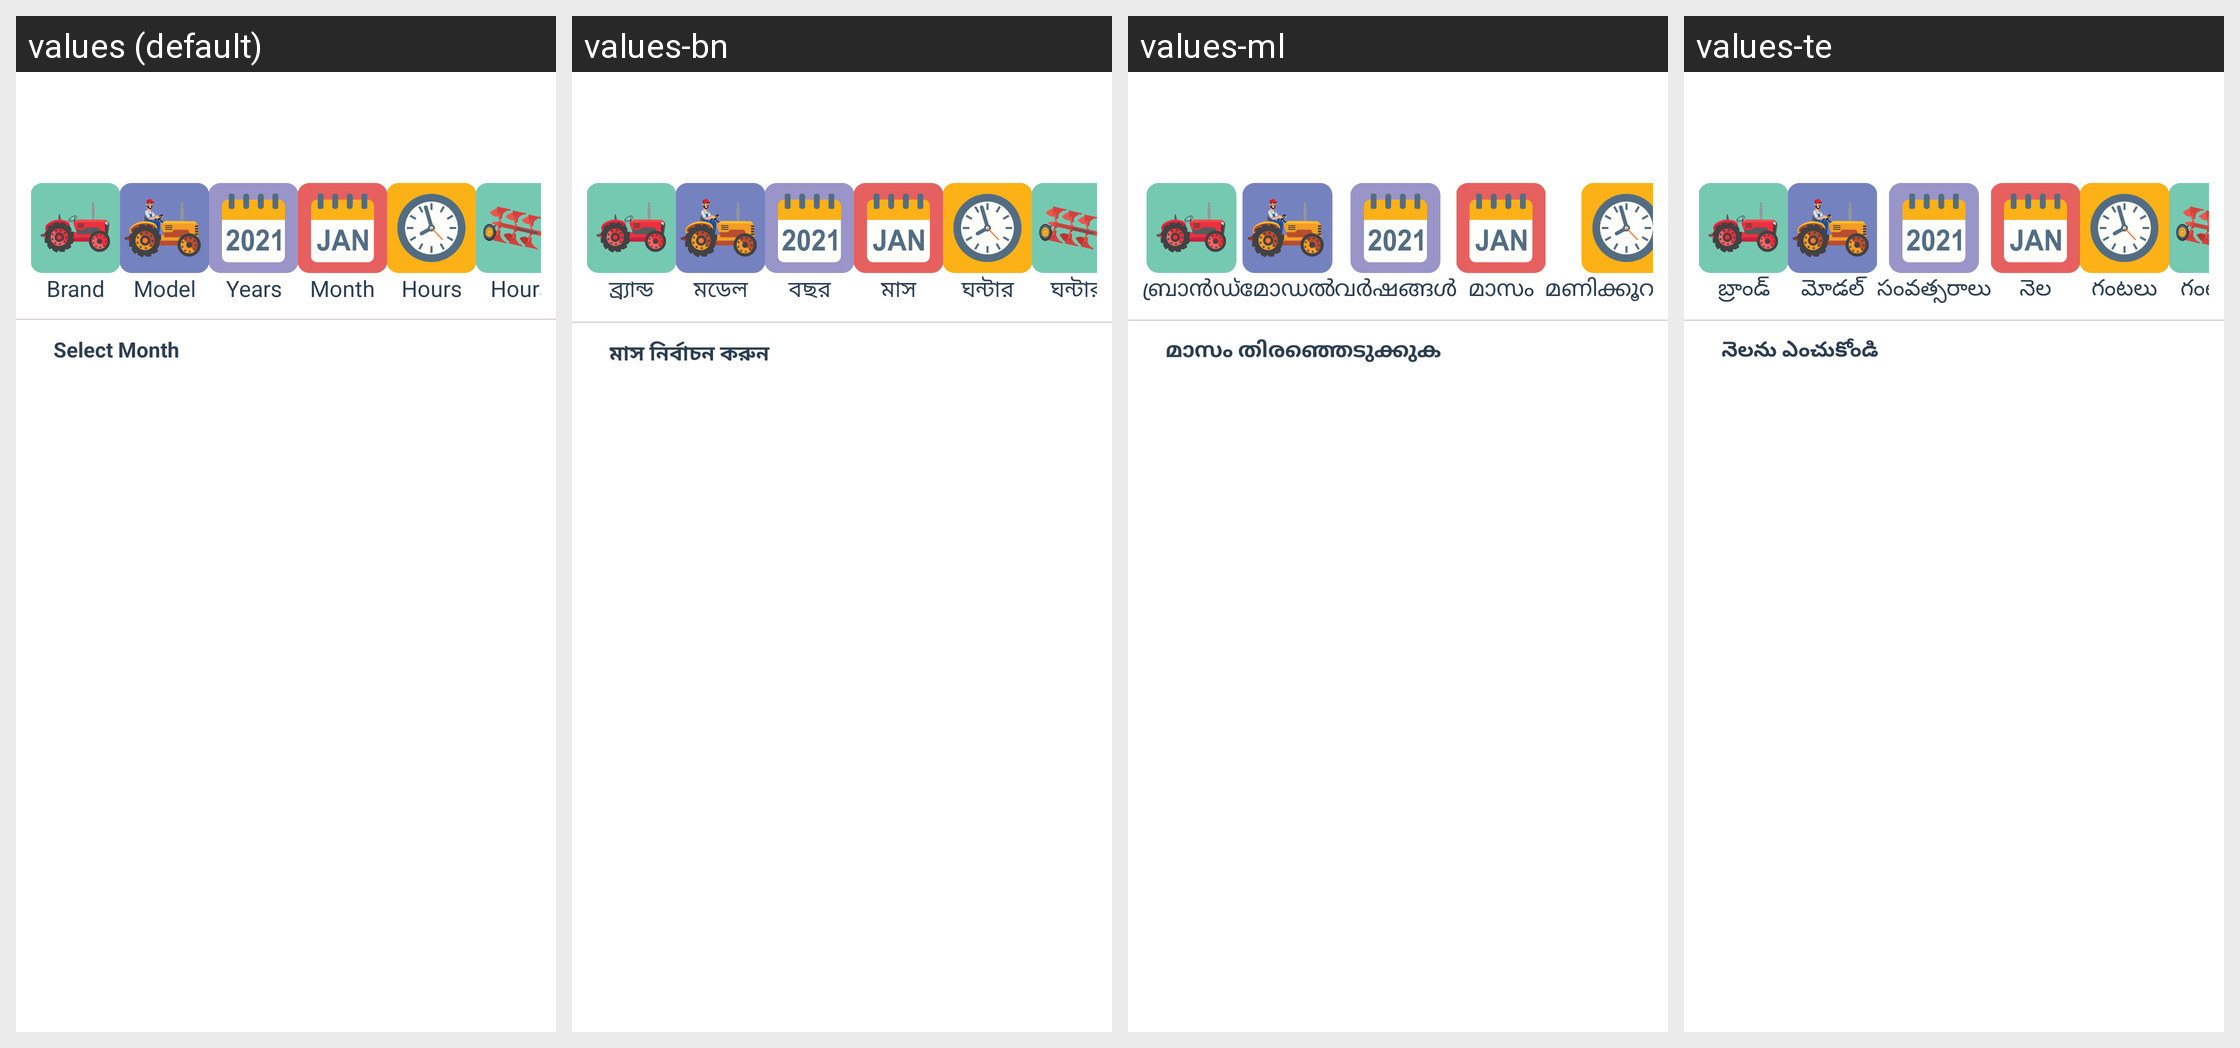

This grid shows one Android layout under several languages. Give, for every string resource on the screen, its name, the default text and each shown locale's text.
Android screen res/layout/rent_tractor_month.xml rendered under 4 locales, left to right: values (default), values-bn, values-ml, values-te. Device: Nexus 5 (rendered at 1080×1920; each locale shown at half size, 540×960, under a caption strip naming it); theme AppThemee.
Other locales in the repository, not shown: values-gu, values-hi, values-kn, values-mr, values-pa, values-ta.
Strings drawn on this screen, with the default value and each locale's value (text and hints the layout hard-codes, and strings that could not be matched under every locale, appear in the picture but are not listed):

selectMonth
  values: Select Month
  values-bn: মাস নির্বাচন করুন
  values-ml: മാസം തിരഞ്ഞെടുക്കുക
  values-te: నెలను ఎంచుకోండి

Brand
  values: Brand
  values-bn: ব্র্যান্ড
  values-ml: ബ്രാൻഡ്
  values-te: బ్రాండ్

Model
  values: Model
  values-bn: মডেল
  values-ml: മോഡൽ
  values-te: మోడల్

Years
  values: Years
  values-bn: বছর
  values-ml: വർഷങ്ങൾ
  values-te: సంవత్సరాలు

Month
  values: Month
  values-bn: মাস
  values-ml: മാസം
  values-te: నెల

Hours
  values: Hours
  values-bn: ঘন্টার
  values-ml: മണിക്കൂറുകൾ
  values-te: గంటలు
